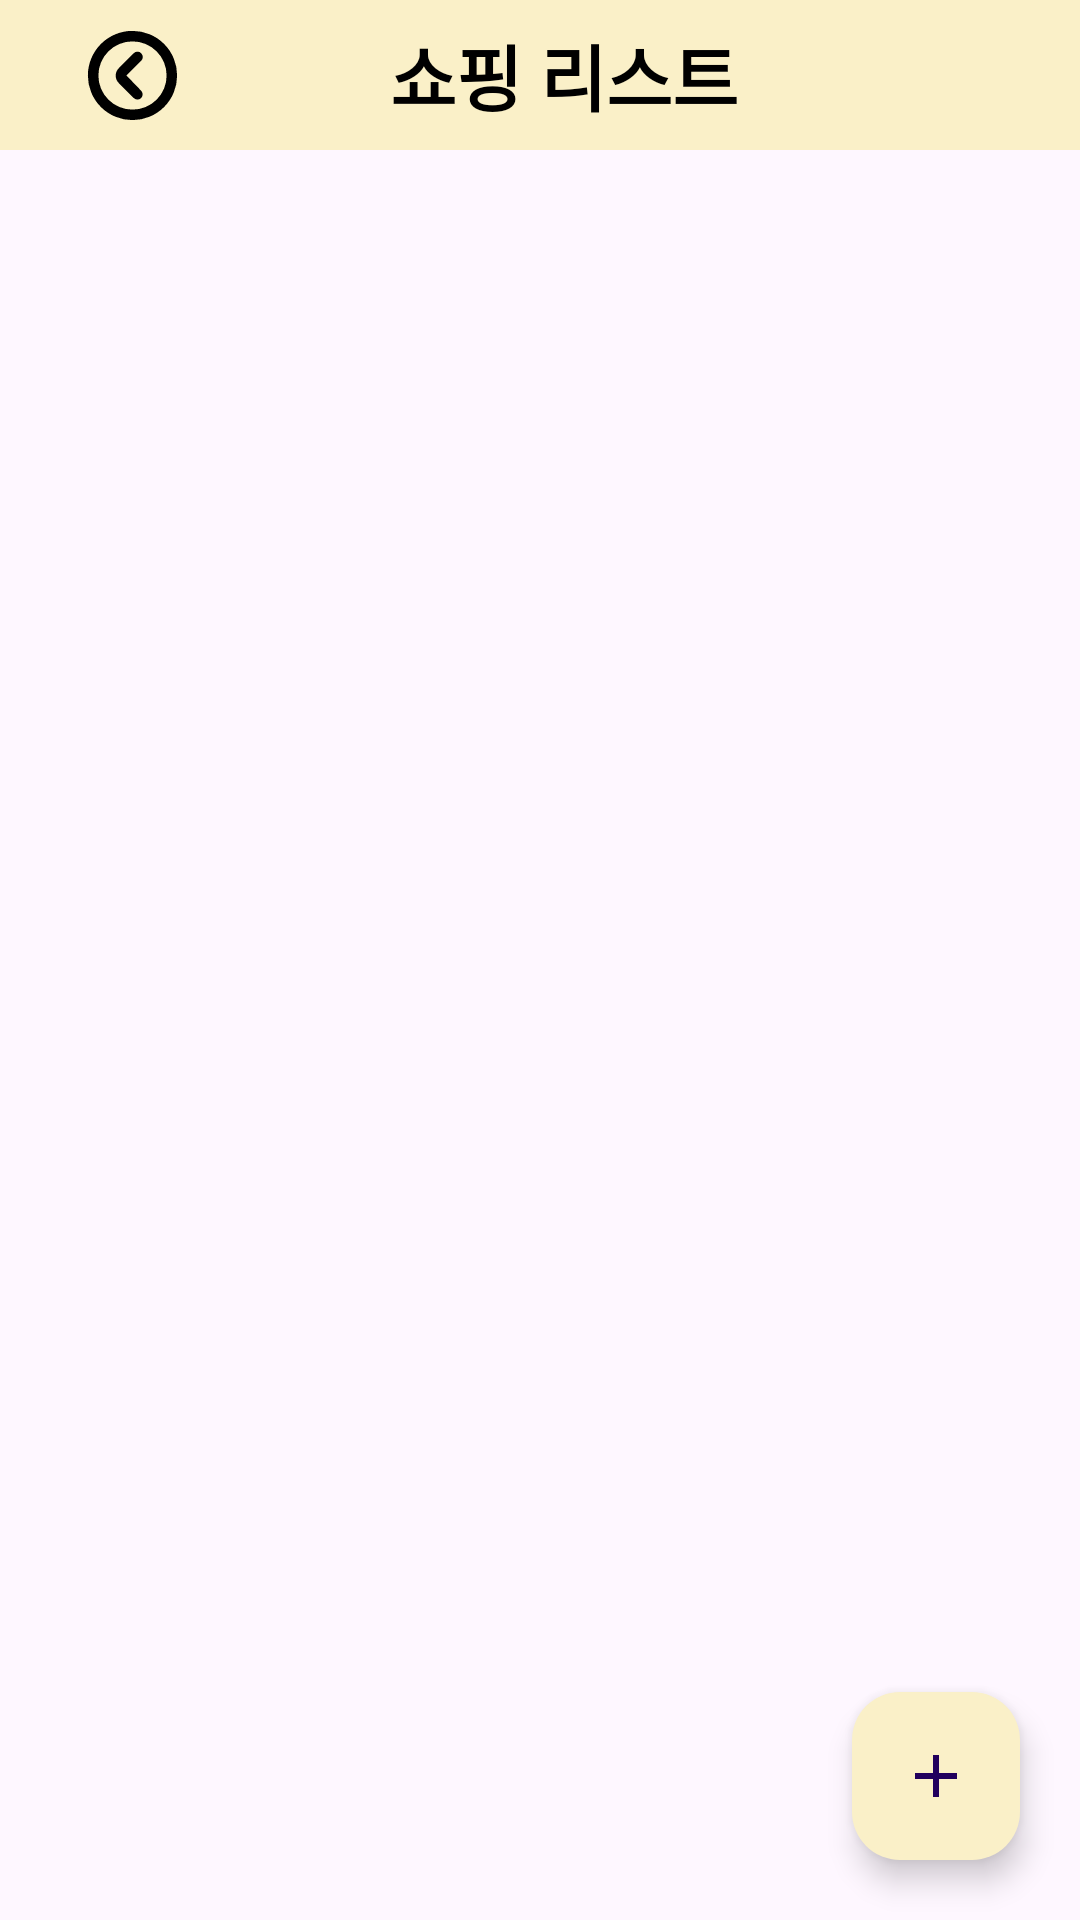

Layout XML and referenced resources for this Android screen:
<!-- AndroidManifest.xml: application theme Theme.PickAndCook -->
<!-- res/layout/fragment_shopping_list.xml -->
<?xml version="1.0" encoding="utf-8"?>
<androidx.constraintlayout.widget.ConstraintLayout
    xmlns:android="http://schemas.android.com/apk/res/android"
    xmlns:app="http://schemas.android.com/apk/res-auto"
    android:layout_width="match_parent"
    android:layout_height="match_parent">

    <androidx.appcompat.widget.Toolbar
        android:id="@+id/toolbar"
        android:layout_width="0dp"
        android:layout_height="50dp"
        android:background="@color/main"
        android:paddingStart="16dp"
        app:navigationIcon="@drawable/ic_arrow_back"
        app:layout_constraintTop_toTopOf="parent"
        app:layout_constraintStart_toStartOf="parent"
        app:layout_constraintEnd_toEndOf="parent">

        <TextView
            android:layout_width="wrap_content"
            android:layout_height="wrap_content"
            android:layout_gravity="center"
            android:text="쇼핑 리스트"
            android:textAppearance="@style/TitleTextStyle" />
    </androidx.appcompat.widget.Toolbar>

    <androidx.recyclerview.widget.RecyclerView
        android:id="@+id/shoppingListRecyclerView"
        android:layout_width="600dp"
        android:layout_height="0dp"
        android:layout_marginTop="12dp"
        android:layout_marginBottom="12dp"
        app:layout_constraintTop_toBottomOf="@id/toolbar"
        app:layout_constraintBottom_toBottomOf="parent"
        app:layout_constraintStart_toStartOf="parent"
        app:layout_constraintEnd_toEndOf="parent"
        android:layout_gravity="center_horizontal" />

    
    <com.google.android.material.floatingactionbutton.FloatingActionButton
        android:id="@+id/btnAddList"
        android:layout_width="wrap_content"
        android:layout_height="wrap_content"
        android:contentDescription="쇼핑리스트 추가"
        app:srcCompat="@drawable/ic_add"
        android:backgroundTint="@color/main"
        app:layout_constraintBottom_toBottomOf="parent"
        app:layout_constraintEnd_toEndOf="parent"
        android:layout_margin="20dp"/>

</androidx.constraintlayout.widget.ConstraintLayout>
<!-- resources referenced by this layout -->
<resources>
  <color name="main">#FAF0C8</color>
  <!-- drawable ic_add (drawable) -->
  <vector xmlns:android="http://schemas.android.com/apk/res/android"
      android:width="30dp" android:height="30dp"
      android:viewportWidth="24" android:viewportHeight="24">
      <path
          android:fillColor="#FFFFFF"
          android:pathData="M19,13h-6v6h-2v-6H5v-2h6V5h2v6h6v2z"/>
  </vector>
  <!-- drawable ic_arrow_back (drawable) -->
  <vector xmlns:android="http://schemas.android.com/apk/res/android"
      android:width="35dp"
      android:height="35dp"
      android:viewportWidth="200"
      android:viewportHeight="200">
    <path
        android:pathData="M100,15a85,85 0,1 0,85 85A84.93,84.93 0,0 0,100 15ZM100,165a65,65 0,1 1,65 -65A64.87,64.87 0,0 1,100 165ZM116.5,57.5a9.67,9.67 0,0 0,-14 0L74,86a19.92,19.92 0,0 0,0 28.5L102.5,143a9.9,9.9 0,0 0,14 -14l-28,-29L117,71.5C120.5,68 120.5,61.5 116.5,57.5Z"
        android:fillColor="#000000"/>
  </vector>
  <style name="TitleTextStyle">
          <item name="android:textSize">24sp</item>
          <item name="android:textStyle">bold</item>
          <item name="android:textColor">#000000</item> 
          <item name="android:fontFamily">sans-serif-medium</item>
          <item name="android:gravity">center</item>
      </style>
  <style name="Theme.PickAndCook" parent="Base.Theme.PickAndCook" />
  <style name="Base.Theme.PickAndCook" parent="Theme.Material3.DayNight.NoActionBar">
          
          <item name="colorPrimary">@color/black</item>
      </style>
  <color name="black">#FF000000</color>
</resources>
